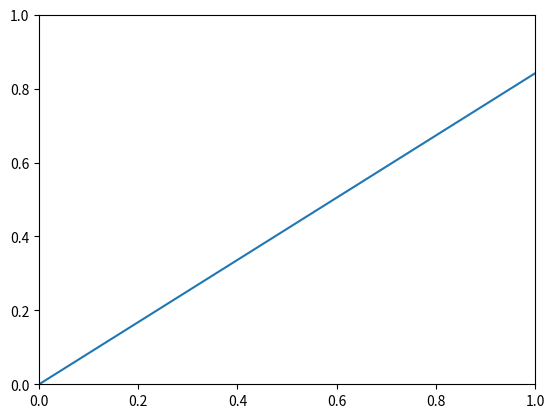

Generate this figure with matplotlib: (Note: this script raises an exception after producing the figure.)
import matplotlib.pyplot as plt
import pandas as pd
import numpy as np

# 线形图
# x = np.linspace(0, 4*np.pi, 100)
# y = np.sin(x)
# plt.plot(x, y, 'rp--')

# 饼图
# labels = ['frog', 'hogs', 'dogs', 'logs']
# sizes = [15, 30, 45, 10]
# colors = ['red', 'yellow', 'gold', 'green']
# explode = (0, 0.1, 0, 0) # 突出显示参数，这里突出显示第二块
# plt.pie(sizes, labels=labels, colors=colors, explode=explode, autopct='%1.1f%%', shadow=True, startangle=90)
# # autopct参数：显示数据百分比形式，保留一位小数
# # startangle参数：第一块的起始角度，正东为0度，正北为90度
# # shadow参数: 是否显示阴影

# hist直方图，可以显示数据分布
# x = np.random.randn(1000)  # 1000个服从正态分布的随机数
# n, bins, patches = plt.hist(x, 12)  # 分成12组生成直方图
# print(n)    # 显示每个面元包含的数据数量
# print('------------------------------------------')
# print(bins)  # 显示每个面元划分的边界值
# print('------------------------------------------')
# print(patches)   # 显示数据类型为list
# print('------------------------------------------')

# 绘制盒须图
# x = np.random.randn(100)
# df = pd.DataFrame([x, x+1]).T   # 生成两列的dataframe
# print(df)
# # df.plot(kind='box')
# df.boxplot()


# 对数数据图
# x = pd.Series(np.exp(np.arange(0,5,0.2)))
# x.plot(label=u'原始数据图', legend=True)
# plt.show()
# x.plot(logy=True, label=u'对数数据图', legend=True)

# 误差图
error = np.random.randn(10)
y = pd.Series(np.sin(np.arange(10)))
y.plot(yerr=error)
plt.show()
y.plot(xerr=error)

plt.show()